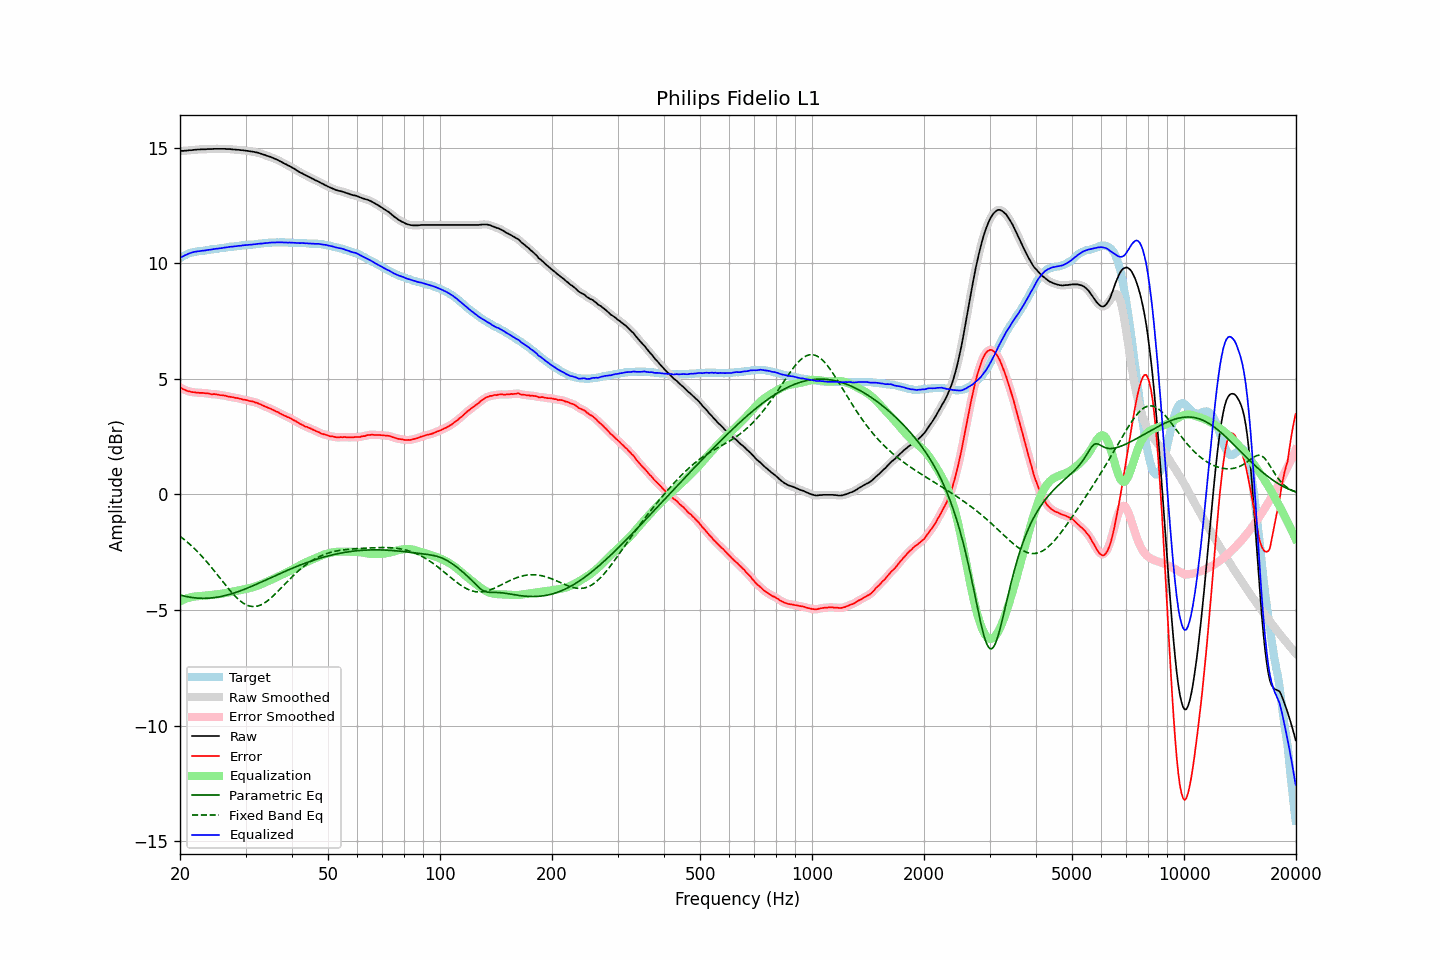

The file beside this chart, header and first rows:
frequency, raw, error, smoothed, error_smoothed, equalization, parametric_eq, fixed_band_eq, equalized_raw, equalized_smoothed, target
20.00, 14.84, 4.62, 14.85, 4.62, -4.62, -4.35, -1.81, 10.22, 10.22, 10.22
20.20, 14.85, 4.59, 14.85, 4.59, -4.59, -4.36, -1.86, 10.27, 10.26, 10.26
20.40, 14.85, 4.55, 14.85, 4.55, -4.55, -4.38, -1.91, 10.30, 10.30, 10.30
20.61, 14.86, 4.53, 14.86, 4.52, -4.52, -4.40, -1.97, 10.34, 10.34, 10.33
20.81, 14.86, 4.49, 14.87, 4.49, -4.50, -4.41, -2.03, 10.37, 10.37, 10.37
21.02, 14.87, 4.46, 14.87, 4.47, -4.47, -4.43, -2.09, 10.40, 10.40, 10.41
21.23, 14.88, 4.45, 14.88, 4.45, -4.45, -4.44, -2.15, 10.43, 10.43, 10.43
21.44, 14.88, 4.43, 14.89, 4.43, -4.44, -4.45, -2.21, 10.45, 10.45, 10.45
21.66, 14.89, 4.42, 14.89, 4.42, -4.42, -4.46, -2.28, 10.47, 10.47, 10.47
21.87, 14.90, 4.42, 14.90, 4.41, -4.41, -4.47, -2.34, 10.49, 10.49, 10.48
22.09, 14.90, 4.40, 14.91, 4.41, -4.41, -4.48, -2.41, 10.50, 10.50, 10.50
22.31, 14.91, 4.40, 14.91, 4.40, -4.40, -4.48, -2.48, 10.51, 10.51, 10.51
22.54, 14.91, 4.39, 14.92, 4.39, -4.40, -4.49, -2.55, 10.52, 10.52, 10.52
22.76, 14.92, 4.39, 14.92, 4.39, -4.39, -4.49, -2.63, 10.53, 10.53, 10.53
22.99, 14.92, 4.39, 14.92, 4.39, -4.39, -4.49, -2.70, 10.54, 10.54, 10.53
23.22, 14.92, 4.38, 14.92, 4.38, -4.38, -4.49, -2.78, 10.54, 10.55, 10.54
23.45, 14.92, 4.37, 14.93, 4.38, -4.37, -4.49, -2.86, 10.55, 10.55, 10.55
23.69, 14.93, 4.37, 14.93, 4.37, -4.37, -4.49, -2.94, 10.57, 10.56, 10.56
23.92, 14.93, 4.36, 14.93, 4.35, -4.36, -4.48, -3.02, 10.58, 10.57, 10.57
24.16, 14.93, 4.34, 14.93, 4.34, -4.35, -4.48, -3.11, 10.58, 10.58, 10.59
24.40, 14.93, 4.32, 14.94, 4.34, -4.34, -4.47, -3.19, 10.59, 10.59, 10.61
24.65, 14.94, 4.34, 14.94, 4.33, -4.33, -4.46, -3.28, 10.61, 10.61, 10.60
24.89, 14.94, 4.33, 14.94, 4.33, -4.33, -4.45, -3.36, 10.62, 10.62, 10.61
25.14, 14.94, 4.32, 14.94, 4.32, -4.32, -4.44, -3.45, 10.63, 10.63, 10.62
25.39, 14.94, 4.31, 14.94, 4.31, -4.31, -4.43, -3.54, 10.63, 10.63, 10.63
25.65, 14.94, 4.29, 14.94, 4.30, -4.30, -4.42, -3.63, 10.64, 10.64, 10.65
25.91, 14.94, 4.29, 14.94, 4.29, -4.29, -4.40, -3.72, 10.65, 10.65, 10.65
26.16, 14.94, 4.28, 14.94, 4.28, -4.28, -4.39, -3.80, 10.66, 10.66, 10.66
26.43, 14.94, 4.27, 14.94, 4.27, -4.27, -4.37, -3.89, 10.68, 10.67, 10.67
26.69, 14.93, 4.25, 14.94, 4.25, -4.25, -4.35, -3.98, 10.68, 10.69, 10.68
26.96, 14.93, 4.23, 14.93, 4.24, -4.24, -4.34, -4.06, 10.69, 10.70, 10.70
27.23, 14.93, 4.22, 14.93, 4.22, -4.23, -4.32, -4.14, 10.71, 10.70, 10.71
27.50, 14.92, 4.21, 14.92, 4.21, -4.21, -4.30, -4.23, 10.71, 10.71, 10.71
27.77, 14.91, 4.20, 14.92, 4.20, -4.20, -4.27, -4.30, 10.71, 10.72, 10.71
28.05, 14.91, 4.18, 14.91, 4.19, -4.18, -4.25, -4.38, 10.73, 10.73, 10.73
28.33, 14.90, 4.17, 14.91, 4.17, -4.17, -4.23, -4.45, 10.73, 10.74, 10.73
28.62, 14.90, 4.16, 14.90, 4.16, -4.16, -4.20, -4.51, 10.75, 10.74, 10.74
28.90, 14.89, 4.14, 14.89, 4.14, -4.14, -4.18, -4.58, 10.75, 10.75, 10.75
29.19, 14.88, 4.13, 14.89, 4.13, -4.13, -4.15, -4.63, 10.75, 10.76, 10.75
29.48, 14.88, 4.10, 14.88, 4.11, -4.11, -4.13, -4.68, 10.77, 10.77, 10.78
29.78, 14.87, 4.10, 14.87, 4.10, -4.10, -4.10, -4.73, 10.78, 10.77, 10.77
30.08, 14.86, 4.08, 14.86, 4.08, -4.08, -4.07, -4.76, 10.78, 10.78, 10.78
30.38, 14.85, 4.07, 14.85, 4.07, -4.07, -4.05, -4.79, 10.79, 10.79, 10.78
30.68, 14.84, 4.04, 14.84, 4.05, -4.05, -4.02, -4.82, 10.79, 10.79, 10.80
30.99, 14.83, 4.03, 14.83, 4.03, -4.04, -3.99, -4.84, 10.80, 10.80, 10.80
31.30, 14.82, 4.02, 14.82, 4.02, -4.02, -3.96, -4.84, 10.81, 10.81, 10.80
31.61, 14.81, 4.00, 14.81, 4.00, -4.00, -3.93, -4.85, 10.82, 10.81, 10.81
31.93, 14.79, 3.97, 14.80, 3.98, -3.97, -3.90, -4.84, 10.82, 10.82, 10.82
32.24, 14.78, 3.96, 14.78, 3.95, -3.95, -3.87, -4.83, 10.83, 10.83, 10.82
32.57, 14.76, 3.92, 14.76, 3.93, -3.92, -3.84, -4.81, 10.84, 10.84, 10.84
32.89, 14.74, 3.90, 14.74, 3.90, -3.90, -3.81, -4.78, 10.85, 10.84, 10.84
33.22, 14.71, 3.86, 14.72, 3.86, -3.87, -3.77, -4.75, 10.85, 10.85, 10.85
33.55, 14.69, 3.83, 14.69, 3.83, -3.84, -3.74, -4.71, 10.86, 10.86, 10.86
33.89, 14.67, 3.80, 14.67, 3.80, -3.81, -3.71, -4.67, 10.87, 10.86, 10.87
34.23, 14.64, 3.77, 14.65, 3.77, -3.77, -3.68, -4.62, 10.87, 10.87, 10.87
34.57, 14.62, 3.74, 14.62, 3.74, -3.74, -3.65, -4.57, 10.88, 10.88, 10.88
34.92, 14.60, 3.72, 14.60, 3.72, -3.71, -3.62, -4.51, 10.89, 10.89, 10.88
35.27, 14.57, 3.68, 14.57, 3.69, -3.68, -3.59, -4.45, 10.89, 10.89, 10.89
35.62, 14.54, 3.65, 14.54, 3.65, -3.65, -3.55, -4.39, 10.89, 10.89, 10.89
35.97, 14.51, 3.62, 14.51, 3.62, -3.62, -3.52, -4.32, 10.89, 10.89, 10.89
... 635 more rows
